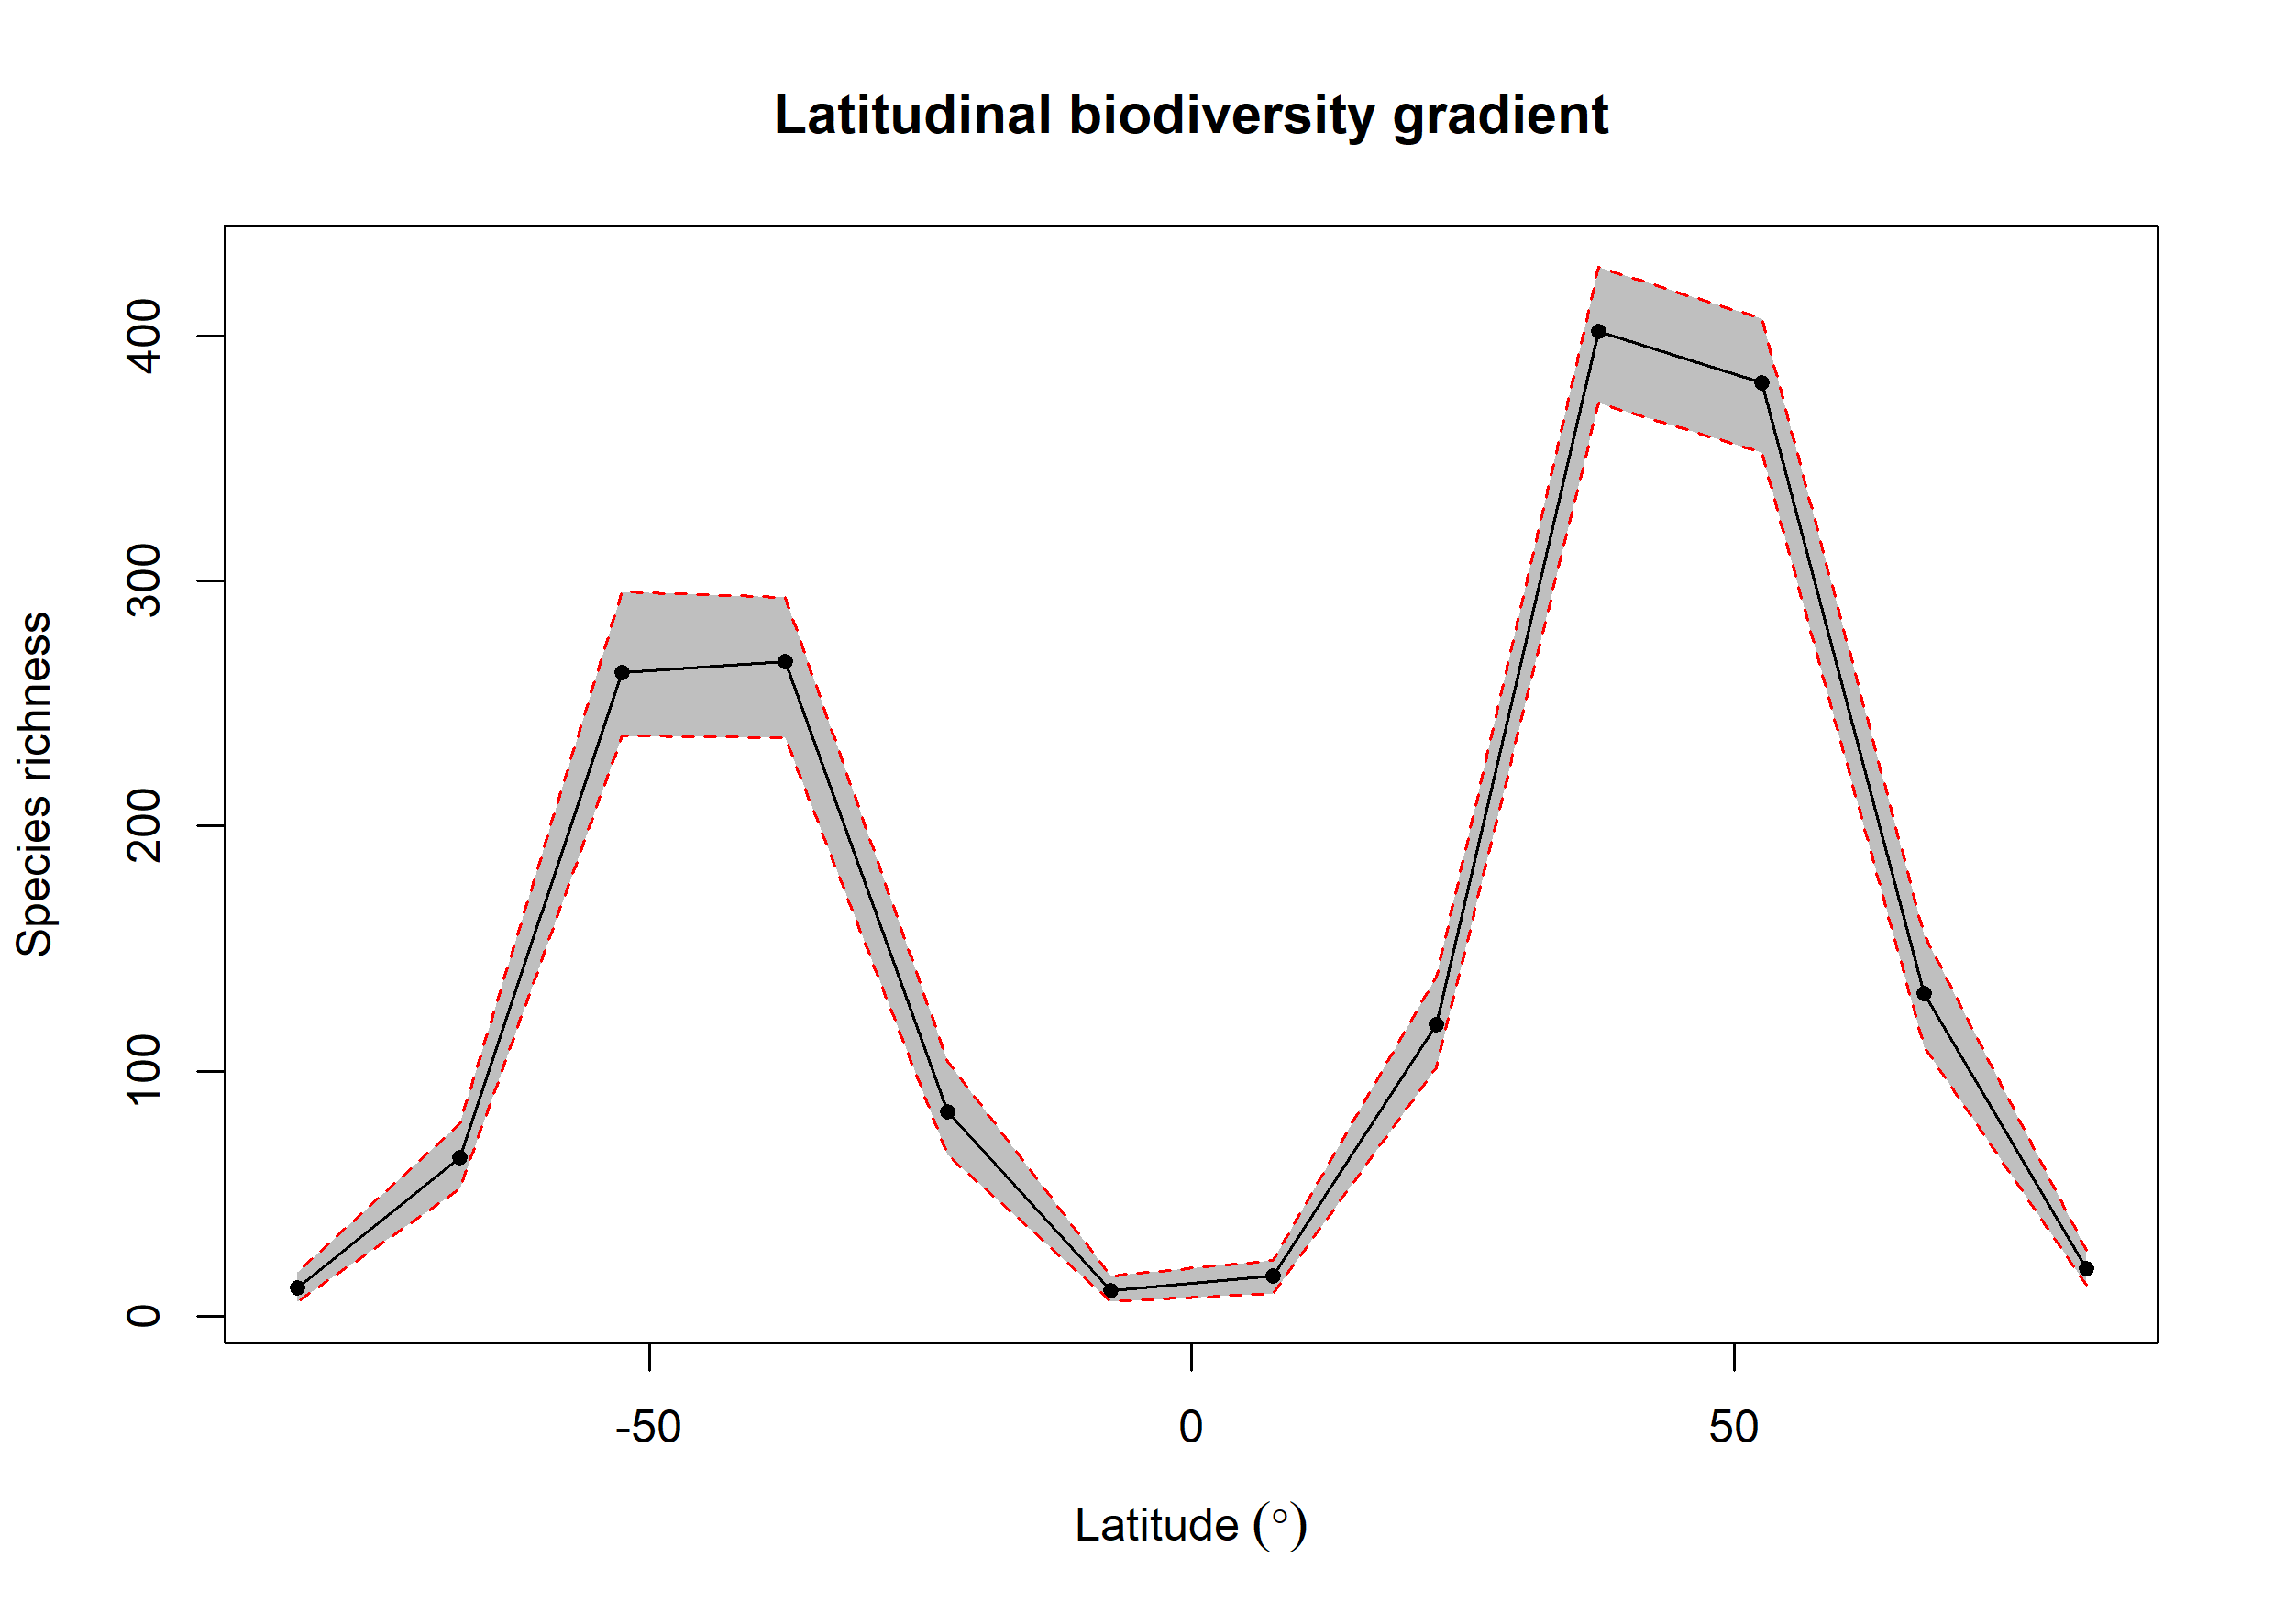

Data behind this chart, as committed beside it:
bin, max, min, mid, hemisphere, mean_richness, CI.Lower, CI.Upper
1, 90, 75, 82.5, N, 19.6, 13, 27
2, 75, 60, 67.5, N, 131.6, 110, 155.6
3, 60, 45, 52.5, N, 380.6, 352.5, 407
4, 45, 30, 37.5, N, 401.7, 372.4, 428
5, 30, 15, 22.5, N, 119, 101.5, 138.5
6, 15, 0, 7.5, N, 16.51, 9.475, 23
7, 0, -15, -7.5, S, 10.69, 6, 16.52
8, -15, -30, -22.5, S, 83.53, 65.95, 104.1
9, -30, -45, -37.5, S, 267, 235.9, 293.1
10, -45, -60, -52.5, S, 262.5, 237, 295.5
11, -60, -75, -67.5, S, 64.68, 52, 78.58
12, -75, -90, -82.5, S, 11.91, 6, 18
